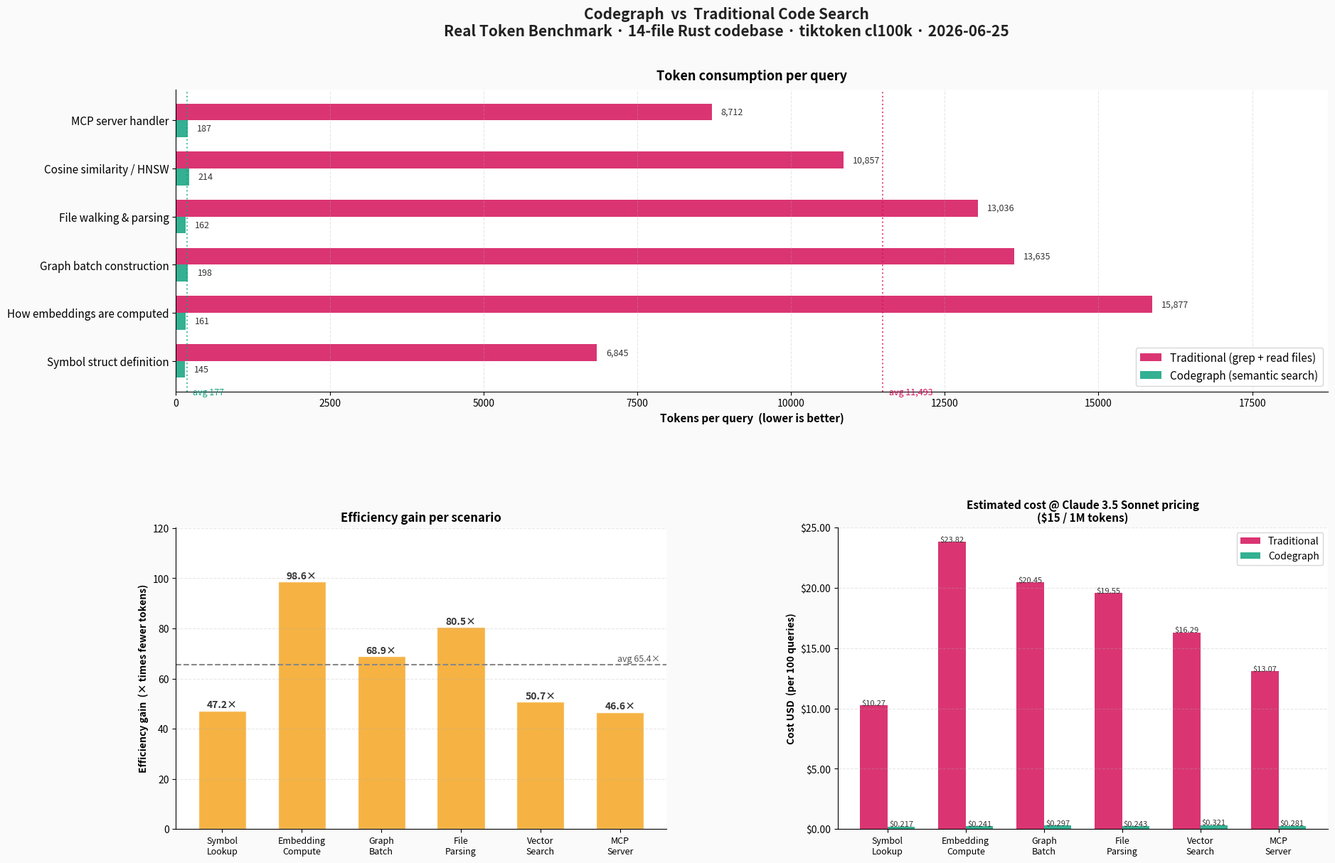

Here is the Python script that generated this plot: (Note: this script raises an exception after producing the figure.)
import matplotlib.pyplot as plt
import matplotlib.patches as mpatches
import numpy as np

# ── Real measurements from run_real_benchmark.py (2026-06-25) ──────────────
# Codebase: codegraph repo, 14 Rust files
# Codegraph: query sent to binary, output captured → tokenised (cl100k_base)
# Traditional: grep -rn patterns → top 5 matched files read in full → tokenised
scenarios_short = ['Symbol\nLookup', 'Embedding\nCompute', 'Graph\nBatch',
                   'File\nParsing', 'Vector\nSearch', 'MCP\nServer']
scenarios_long  = ['Symbol struct definition', 'How embeddings are computed',
                   'Graph batch construction', 'File walking & parsing',
                   'Cosine similarity / HNSW', 'MCP server handler']

codegraph   = [145,   161,   198,   162,   214,   187]
traditional = [6845, 15877, 13635, 13036, 10857,  8712]
efficiency  = [47.2,  98.6,  68.9,  80.5,  50.7,  46.6]

CG_COLOR   = '#10a37f'
TRAD_COLOR = '#d41159'
EFF_COLOR  = '#f5a623'

# Claude 3.5 Sonnet: $3/M input tokens, $15/M output tokens
# We treat all tokens as "output" (conservative / worst-case)
cost_per_token = 15 / 1_000_000
cg_cost   = [c * cost_per_token * 100 for c in codegraph]     # per 100 queries
trad_cost = [t * cost_per_token * 100 for t in traditional]

avg_cg   = int(np.mean(codegraph))
avg_trad = int(np.mean(traditional))
avg_eff  = round(np.mean(efficiency), 1)

# ── Layout: 3 panels ────────────────────────────────────────────────────────
fig = plt.figure(figsize=(18, 13), facecolor='#fafafa')
gs  = fig.add_gridspec(2, 2, hspace=0.45, wspace=0.35,
                        left=0.07, right=0.97, top=0.88, bottom=0.08)

ax_top   = fig.add_subplot(gs[0, :])   # full-width horizontal bar chart
ax_eff   = fig.add_subplot(gs[1, 0])   # efficiency gains
ax_cost  = fig.add_subplot(gs[1, 1])   # cost per 100 queries

fig.suptitle('Codegraph  vs  Traditional Code Search\nReal Token Benchmark · 14-file Rust codebase · tiktoken cl100k · 2026-06-25',
             fontsize=15, fontweight='bold', color='#222222', y=0.97)

# ── Panel 1: Horizontal grouped bars ─────────────────────────────────────────
y      = np.arange(len(scenarios_long))
height = 0.35

h1 = ax_top.barh(y + height/2, traditional, height, label='Traditional (grep + read files)',
                 color=TRAD_COLOR, alpha=0.85)
h2 = ax_top.barh(y - height/2, codegraph,   height, label='Codegraph (semantic search)',
                 color=CG_COLOR,  alpha=0.85)

ax_top.set_yticks(y)
ax_top.set_yticklabels(scenarios_long, fontsize=11)
ax_top.set_xlabel('Tokens per query  (lower is better)', fontsize=11, fontweight='bold')
ax_top.set_title('Token consumption per query', fontsize=13, fontweight='bold', pad=10)
ax_top.legend(fontsize=11, loc='lower right')
ax_top.grid(axis='x', alpha=0.3, linestyle='--')
ax_top.spines[['top', 'right']].set_visible(False)
ax_top.set_xlim(0, max(traditional) * 1.18)

# Labels on bars
for bar in h1:
    w = bar.get_width()
    ax_top.text(w + 150, bar.get_y() + bar.get_height()/2,
                f'{int(w):,}', va='center', fontsize=9, color='#333333')
for bar in h2:
    w = bar.get_width()
    ax_top.text(w + 150, bar.get_y() + bar.get_height()/2,
                f'{int(w)}', va='center', fontsize=9, color='#333333')

# Avg annotations
ax_top.axvline(avg_cg,   linestyle=':', linewidth=1.5, color=CG_COLOR,   alpha=0.7)
ax_top.axvline(avg_trad, linestyle=':', linewidth=1.5, color=TRAD_COLOR, alpha=0.7)
ax_top.text(avg_cg   + 100, -0.7, f'avg {avg_cg}', color=CG_COLOR,   fontsize=9, fontstyle='italic')
ax_top.text(avg_trad + 100, -0.7, f'avg {avg_trad:,}', color=TRAD_COLOR, fontsize=9, fontstyle='italic')

# ── Panel 2: Efficiency gain bars ────────────────────────────────────────────
x    = np.arange(len(scenarios_short))
bars = ax_eff.bar(x, efficiency, color=EFF_COLOR, alpha=0.85, width=0.6, edgecolor='white')

ax_eff.set_xticks(x)
ax_eff.set_xticklabels(scenarios_short, fontsize=9)
ax_eff.set_ylabel('Efficiency gain  (× times fewer tokens)', fontsize=10, fontweight='bold')
ax_eff.set_title('Efficiency gain per scenario', fontsize=12, fontweight='bold')
ax_eff.set_ylim(0, max(efficiency) * 1.22)
ax_eff.grid(axis='y', alpha=0.3, linestyle='--')
ax_eff.spines[['top', 'right']].set_visible(False)
ax_eff.axhline(avg_eff, linestyle='--', linewidth=1.5, color='#888888')
ax_eff.text(len(scenarios_short) - 0.5, avg_eff + 1.5,
            f'avg {avg_eff}×', fontsize=9, color='#555555', ha='right', fontstyle='italic')

for bar, eff in zip(bars, efficiency):
    ax_eff.text(bar.get_x() + bar.get_width()/2, bar.get_height() + 1.2,
                f'{eff}×', ha='center', fontsize=10, fontweight='bold', color='#333333')

# ── Panel 3: Cost per 100 queries ─────────────────────────────────────────────
bar_w = 0.35
b1 = ax_cost.bar(x - bar_w/2, trad_cost, bar_w, label='Traditional', color=TRAD_COLOR, alpha=0.85)
b2 = ax_cost.bar(x + bar_w/2, cg_cost,   bar_w, label='Codegraph',   color=CG_COLOR,   alpha=0.85)

ax_cost.set_xticks(x)
ax_cost.set_xticklabels(scenarios_short, fontsize=9)
ax_cost.set_ylabel('Cost USD  (per 100 queries)', fontsize=10, fontweight='bold')
ax_cost.set_title('Estimated cost @ Claude 3.5 Sonnet pricing\n($15 / 1M tokens)', fontsize=11, fontweight='bold')
ax_cost.legend(fontsize=10)
ax_cost.grid(axis='y', alpha=0.3, linestyle='--')
ax_cost.spines[['top', 'right']].set_visible(False)
ax_cost.yaxis.set_major_formatter(plt.FuncFormatter(lambda v, _: f'${v:.2f}'))

for bar in b1:
    h = bar.get_height()
    ax_cost.text(bar.get_x() + bar.get_width()/2, h + 0.003,
                 f'${h:.2f}', ha='center', fontsize=8, color='#333333')
for bar in b2:
    h = bar.get_height()
    ax_cost.text(bar.get_x() + bar.get_width()/2, h + 0.003,
                 f'${h:.3f}', ha='center', fontsize=8, color='#333333')

# ── Save ─────────────────────────────────────────────────────────────────────
out = '/Users/hadidya/gitrepos/codegraph/benchmark_chart.svg'
fig.savefig(out, dpi=150, bbox_inches='tight', facecolor=fig.get_facecolor())
print(f"Saved → {out}")

# ── Summary card (benchmark_summary.png) ─────────────────────────────────────
fig2, ax2 = plt.subplots(figsize=(12, 6), facecolor='#ffffff')
ax2.axis('off')

rows = [
    ('Scenario', 'Codegraph (tokens)', 'Traditional (tokens)', 'Gain'),
    *[(sl, f'{cg:,}', f'{tr:,}', f'{ef}×')
      for sl, cg, tr, ef in zip(scenarios_long, codegraph, traditional, efficiency)],
    ('Average', f'{avg_cg}', f'{avg_trad:,}', f'{avg_eff}×'),
]
col_x = [0.01, 0.40, 0.60, 0.82]
row_h = 0.86 / len(rows)

for r, row in enumerate(rows):
    y_r = 0.96 - r * row_h
    is_header = r == 0
    is_avg    = r == len(rows) - 1
    bg = '#222222' if is_header else ('#e8f8f2' if is_avg else ('#f5f5f5' if r % 2 else '#ffffff'))
    fc = 'white' if is_header else '#222222'
    fw = 'bold' if (is_header or is_avg) else 'normal'
    rect = mpatches.FancyBboxPatch((0, y_r - row_h * 0.85), 1, row_h * 0.9,
                                    boxstyle='square,pad=0', linewidth=0,
                                    facecolor=bg, transform=ax2.transAxes, clip_on=False)
    ax2.add_patch(rect)
    for cx, text in zip(col_x, row):
        color = EFF_COLOR if (not is_header and col_x.index(cx) == 3) else fc
        ax2.text(cx, y_r - row_h * 0.35, text, transform=ax2.transAxes,
                 fontsize=10.5, fontweight=fw, color=color, va='center')

ax2.set_title('Codegraph vs Traditional Code Search — Real Token Benchmark\n'
              '14 Rust files · grep + full file reads · tiktoken cl100k_base · 2026-06-25',
              fontsize=12, fontweight='bold', pad=14, color='#222222')

out2 = '/Users/hadidya/gitrepos/codegraph/benchmark_summary.png'
fig2.savefig(out2, dpi=150, bbox_inches='tight')
print(f"Saved → {out2}")
